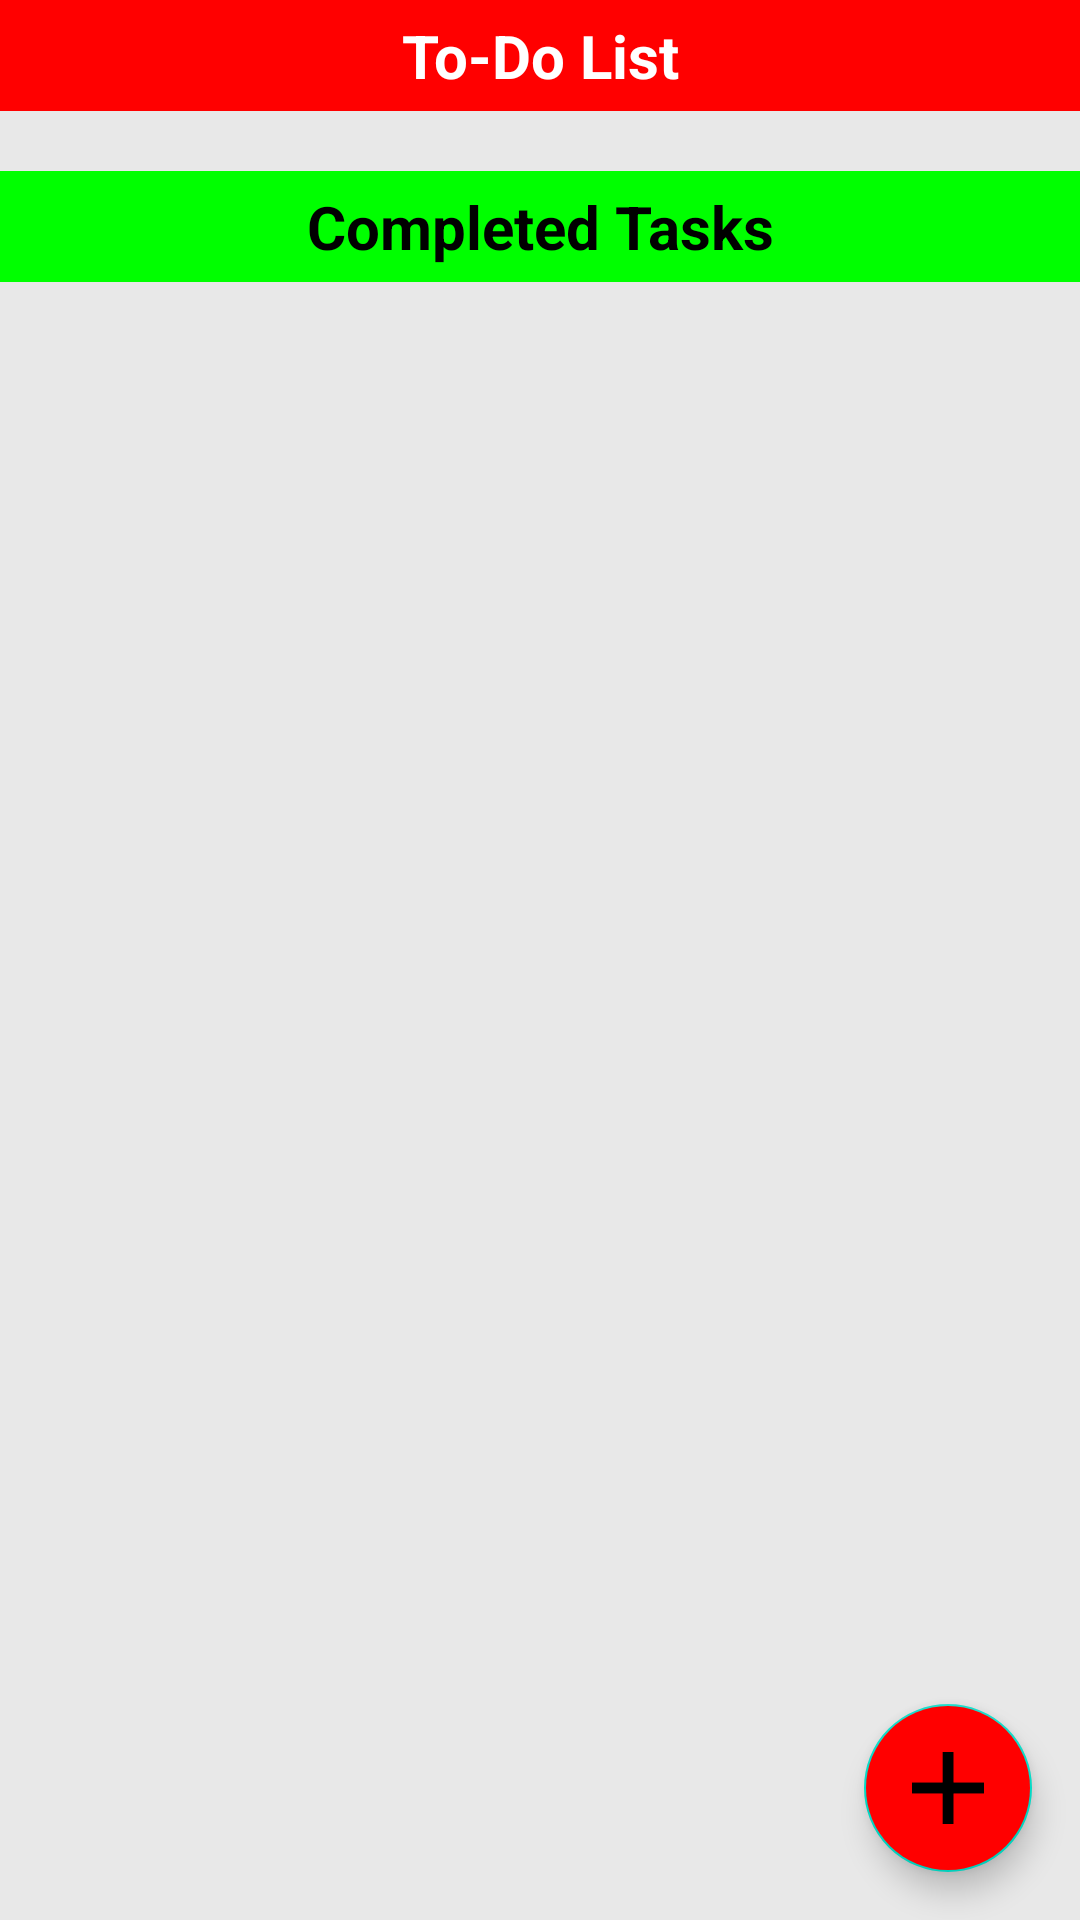

Reconstruct the res/layout file that produces this screen, plus the resources it refers to.
<!-- AndroidManifest.xml: application theme Theme.SMDAssignment3 -->
<!-- res/layout/activity_main.xml -->
<androidx.constraintlayout.widget.ConstraintLayout
    xmlns:android="http://schemas.android.com/apk/res/android"
    android:layout_width="match_parent"
    android:layout_height="match_parent"
    android:background="@color/background_color"
    xmlns:app="http://schemas.android.com/apk/res-auto">

    
    <TextView
        android:id="@+id/toDoListHeader"
        android:layout_width="match_parent"
        android:layout_height="wrap_content"
        android:text="@string/todoheader"
        android:textStyle="bold"
        android:textColor="@color/white"
        android:background="@color/red"
        android:padding="@dimen/pad5"
        android:gravity="center"
        android:textSize="@dimen/sp20"
        app:layout_constraintTop_toTopOf="parent"
        app:layout_constraintLeft_toLeftOf="parent"
        android:layout_marginBottom="@dimen/pad8"/>

    
    <ListView
        android:id="@+id/toDoListView"
        android:layout_width="0dp"
        android:layout_height="wrap_content"
        android:divider="@color/black"
        android:paddingBottom="@dimen/pad20"
        android:dividerHeight="@dimen/pad1"
        app:layout_constraintTop_toBottomOf="@id/toDoListHeader"
        app:layout_constraintLeft_toLeftOf="parent"
        app:layout_constraintRight_toRightOf="parent"
        android:layout_marginBottom="@dimen/pad16"/>

    
    <TextView
        android:id="@+id/completedTasksHeader"
        android:layout_width="match_parent"
        android:layout_height="wrap_content"
        android:text="@string/completedHeader"
        android:textColor="@color/black"
        android:background="@color/green"
        android:padding="@dimen/pad5"
        android:gravity="center"
        android:textStyle="bold"
        android:textSize="@dimen/sp20"
        app:layout_constraintTop_toBottomOf="@id/toDoListView"
        app:layout_constraintLeft_toLeftOf="parent"
        android:layout_marginBottom="@dimen/pad8"/>

    
    <ListView
        android:id="@+id/completedTasksListView"
        android:layout_width="0dp"
        android:layout_height="wrap_content"
        android:divider="@color/black"
        android:dividerHeight="@dimen/pad1"
        app:layout_constraintTop_toBottomOf="@id/completedTasksHeader"
        app:layout_constraintLeft_toLeftOf="parent"
        app:layout_constraintRight_toRightOf="parent"
        android:paddingBottom="@dimen/pad20"/>

    
    <com.google.android.material.floatingactionbutton.FloatingActionButton
        android:id="@+id/fabAddTask"
        android:layout_width="wrap_content"
        android:layout_height="wrap_content"
        android:src="@drawable/add"
        android:contentDescription="@string/addTask"
        android:backgroundTint="@color/red"
        app:layout_constraintBottom_toBottomOf="parent"
        app:layout_constraintRight_toRightOf="parent"
        android:layout_margin="@dimen/pad16"/>

</androidx.constraintlayout.widget.ConstraintLayout>
<!-- resources referenced by this layout -->
<resources>
  <color name="background_color">#E8E8E8</color>
  <color name="black">#000000</color>
  <color name="green">#00FF00</color>
  <color name="red">#FF0000</color>
  <color name="white">#FFFFFF</color>
  <dimen name="pad1">1dp</dimen>
  <dimen name="pad16">16dp</dimen>
  <dimen name="pad20">20dp</dimen>
  <dimen name="pad5">5dp</dimen>
  <dimen name="pad8">8dp</dimen>
  <dimen name="sp20">20sp</dimen>
  <!-- drawable add: png bitmap (drawable, 3832 bytes) -->
  <string name="addTask">Add Task</string>
  <string name="completedHeader">Completed Tasks</string>
  <string name="todoheader">To-Do List</string>
  <style name="Theme.SMDAssignment3" parent="Base.Theme.SMDAssignment3" />
  <style name="Base.Theme.SMDAssignment3" parent="Theme.MaterialComponents.DayNight.NoActionBar">
      </style>
</resources>
